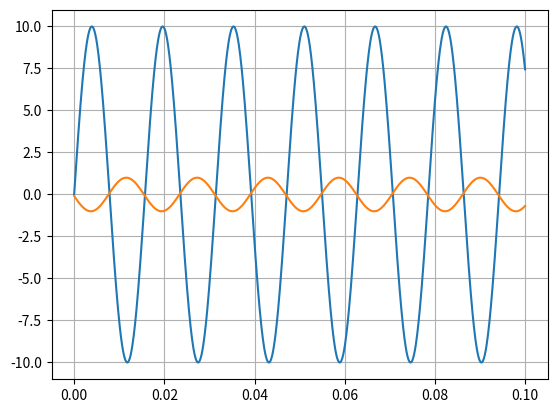

Write Python code to recreate this figure. (Note: this script raises an exception after producing the figure.)
import numpy as np
import matplotlib.pyplot as plt

w=400
E=10
K=10**(-20/20)
phi=-135

t=np.linspace(0,0.1,1000)
e=E*np.sin(w*t)
s=E*K*np.sin(w*t+phi)

plt.plot(t,e)
plt.plot(t,s)
plt.grid('on')
#plt.show()

plt.savefig("q5.pgf")
